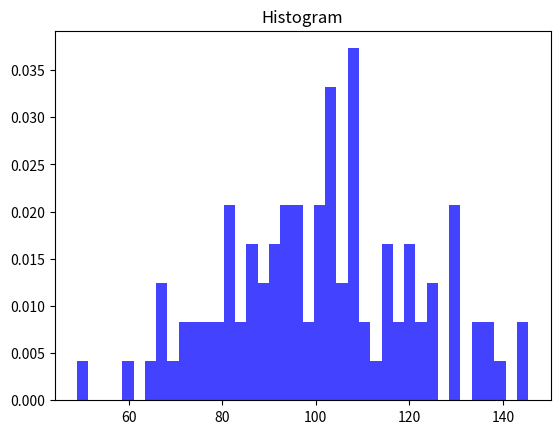

Write Python code to recreate this figure.
import numpy as np 
import matplotlib.pyplot as plt 

np.random.seed(0)
mu,sigma = 100,20 #均质和标准差
a = np.random.normal(mu,sigma,size=100)

plt.hist(a,40,density=1,histtype='stepfilled',facecolor='b',alpha=0.74)
plt.title('Histogram')

plt.show()